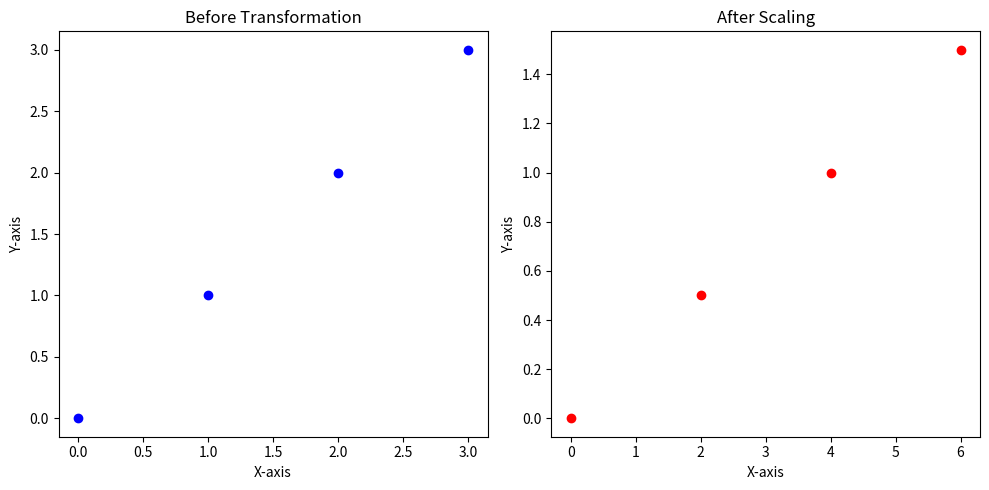
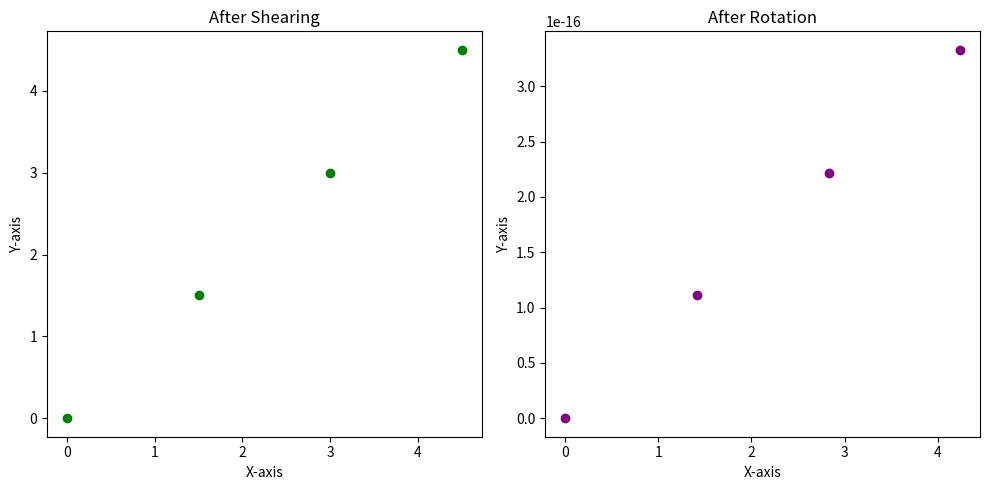

Here is the Python script that generated these plots, in order:
import numpy as np
import matplotlib.pyplot as plt

# Define the points to be transformed
points = np.array([[0, 0], [1, 1], [2, 2], [3, 3]])

# Define scaling matrix
def scaling_matrix(a, b):
    return np.array([[a, 0], [0, b]])

# Define shearing matrix
def shearing_matrix(a, b):
    return np.array([[1, a], [b, 1]])

# Define rotation matrix
def rotation_matrix(theta):
    cos_theta = np.cos(theta)
    sin_theta = np.sin(theta)
    return np.array([[cos_theta, -sin_theta], [sin_theta, cos_theta]])

# Plot points before transformation
plt.figure(figsize=(10, 5))
plt.subplot(1, 2, 1)
plt.scatter(points[:, 0], points[:, 1], color='blue')
plt.title('Before Transformation')
plt.xlabel('X-axis')
plt.ylabel('Y-axis')

# Apply scaling transformation
scaled_points = np.dot(points, scaling_matrix(2, 0.5))

# Plot points after scaling transformation
plt.subplot(1, 2, 2)
plt.scatter(scaled_points[:, 0], scaled_points[:, 1], color='red')
plt.title('After Scaling')
plt.xlabel('X-axis')
plt.ylabel('Y-axis')

plt.tight_layout()
plt.show()

# Apply shearing transformation
sheared_points = np.dot(points, shearing_matrix(0.5, 0.5))

# Plot points after shearing transformation
plt.figure(figsize=(10, 5))
plt.subplot(1, 2, 1)
plt.scatter(sheared_points[:, 0], sheared_points[:, 1], color='green')
plt.title('After Shearing')
plt.xlabel('X-axis')
plt.ylabel('Y-axis')

# Apply rotation transformation
rotated_points = np.dot(points, rotation_matrix(np.pi/4))  # Rotate by 45 degrees

# Plot points after rotation transformation
plt.subplot(1, 2, 2)
plt.scatter(rotated_points[:, 0], rotated_points[:, 1], color='purple')
plt.title('After Rotation')
plt.xlabel('X-axis')
plt.ylabel('Y-axis')

plt.tight_layout()
plt.show()
